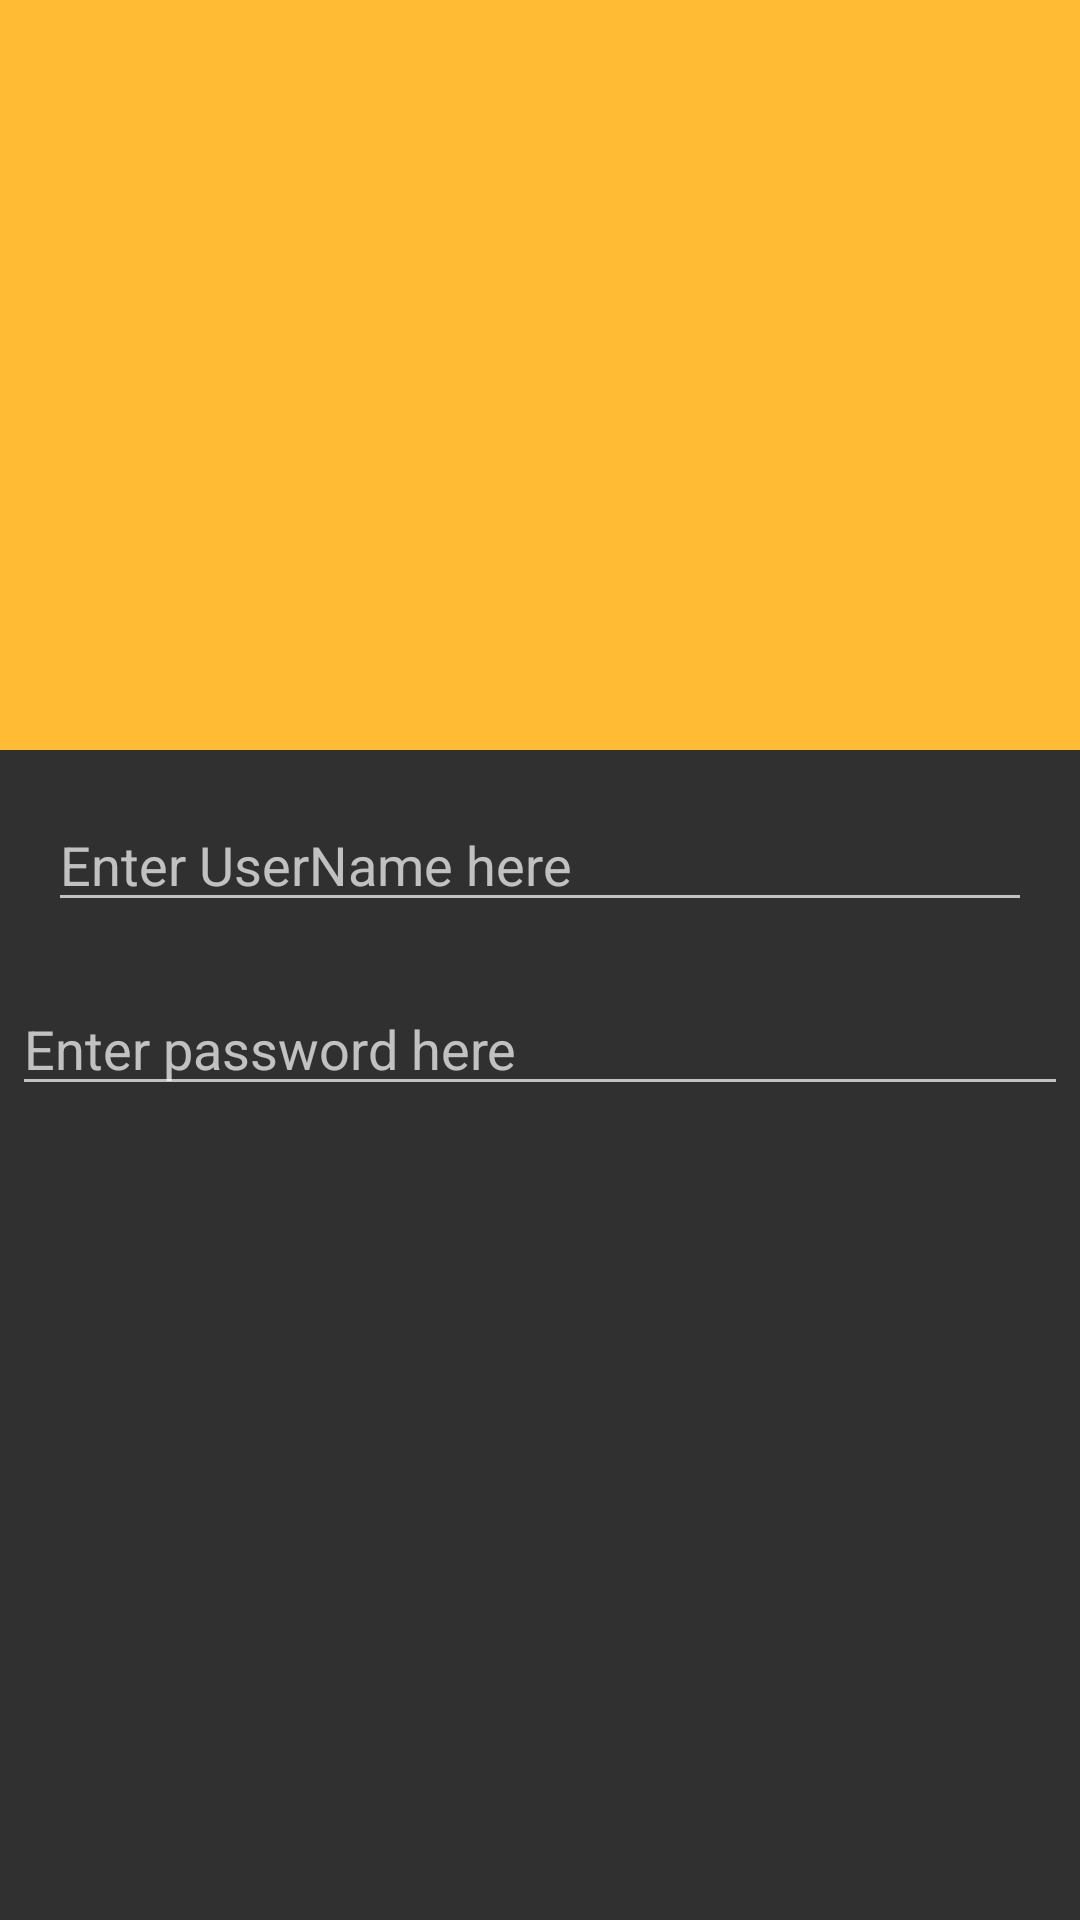

Produce the Android XML layout that renders to this screen, including the resource entries it uses.
<!-- AndroidManifest.xml: application theme AppTheme -->
<!-- res/layout/login.xml -->
<?xml version="1.0" encoding="utf-8"?>
<LinearLayout xmlns:android="http://schemas.android.com/apk/res/android"
    android:orientation="vertical" android:layout_width="match_parent"
    android:layout_height="match_parent">
    <ImageView
        android:src="@drawable/login"
        android:layout_width="match_parent"
        android:layout_height="250dp"
        android:scaleType="center"
        android:background="#FFFFBB33"
        android:contentDescription="@string/app_name"/>

    <EditText
        android:id="@+id/username"
        android:inputType="textEmailAddress"
        android:layout_width="match_parent"
        android:layout_height="wrap_content"
        android:layout_margin="16dp"
        android:layout_marginTop="4dp"
        android:layout_marginLeft="4dp"
        android:layout_marginRight="4dp"
        android:layout_marginBottom="4dp"
        android:hint="Enter UserName here"/>

    <EditText
        android:id="@+id/password"
        android:inputType="textPassword"
        android:layout_width="match_parent"
        android:layout_height="wrap_content"
        android:layout_marginTop="4dp"
        android:layout_marginLeft="4dp"
        android:layout_marginRight="4dp"
        android:layout_marginBottom="16dp"
        android:fontFamily="sans-serif"
        android:hint="Enter password here"/>
</LinearLayout>
<!-- resources referenced by this layout -->
<resources>
  <!-- drawable login: png bitmap (mipmap-mdpi, 21899 bytes) -->
  <string name="app_name">NeedYourHelp</string>
  <style name="AppTheme" parent="@style/Theme.AppCompat">
      </style>
</resources>
